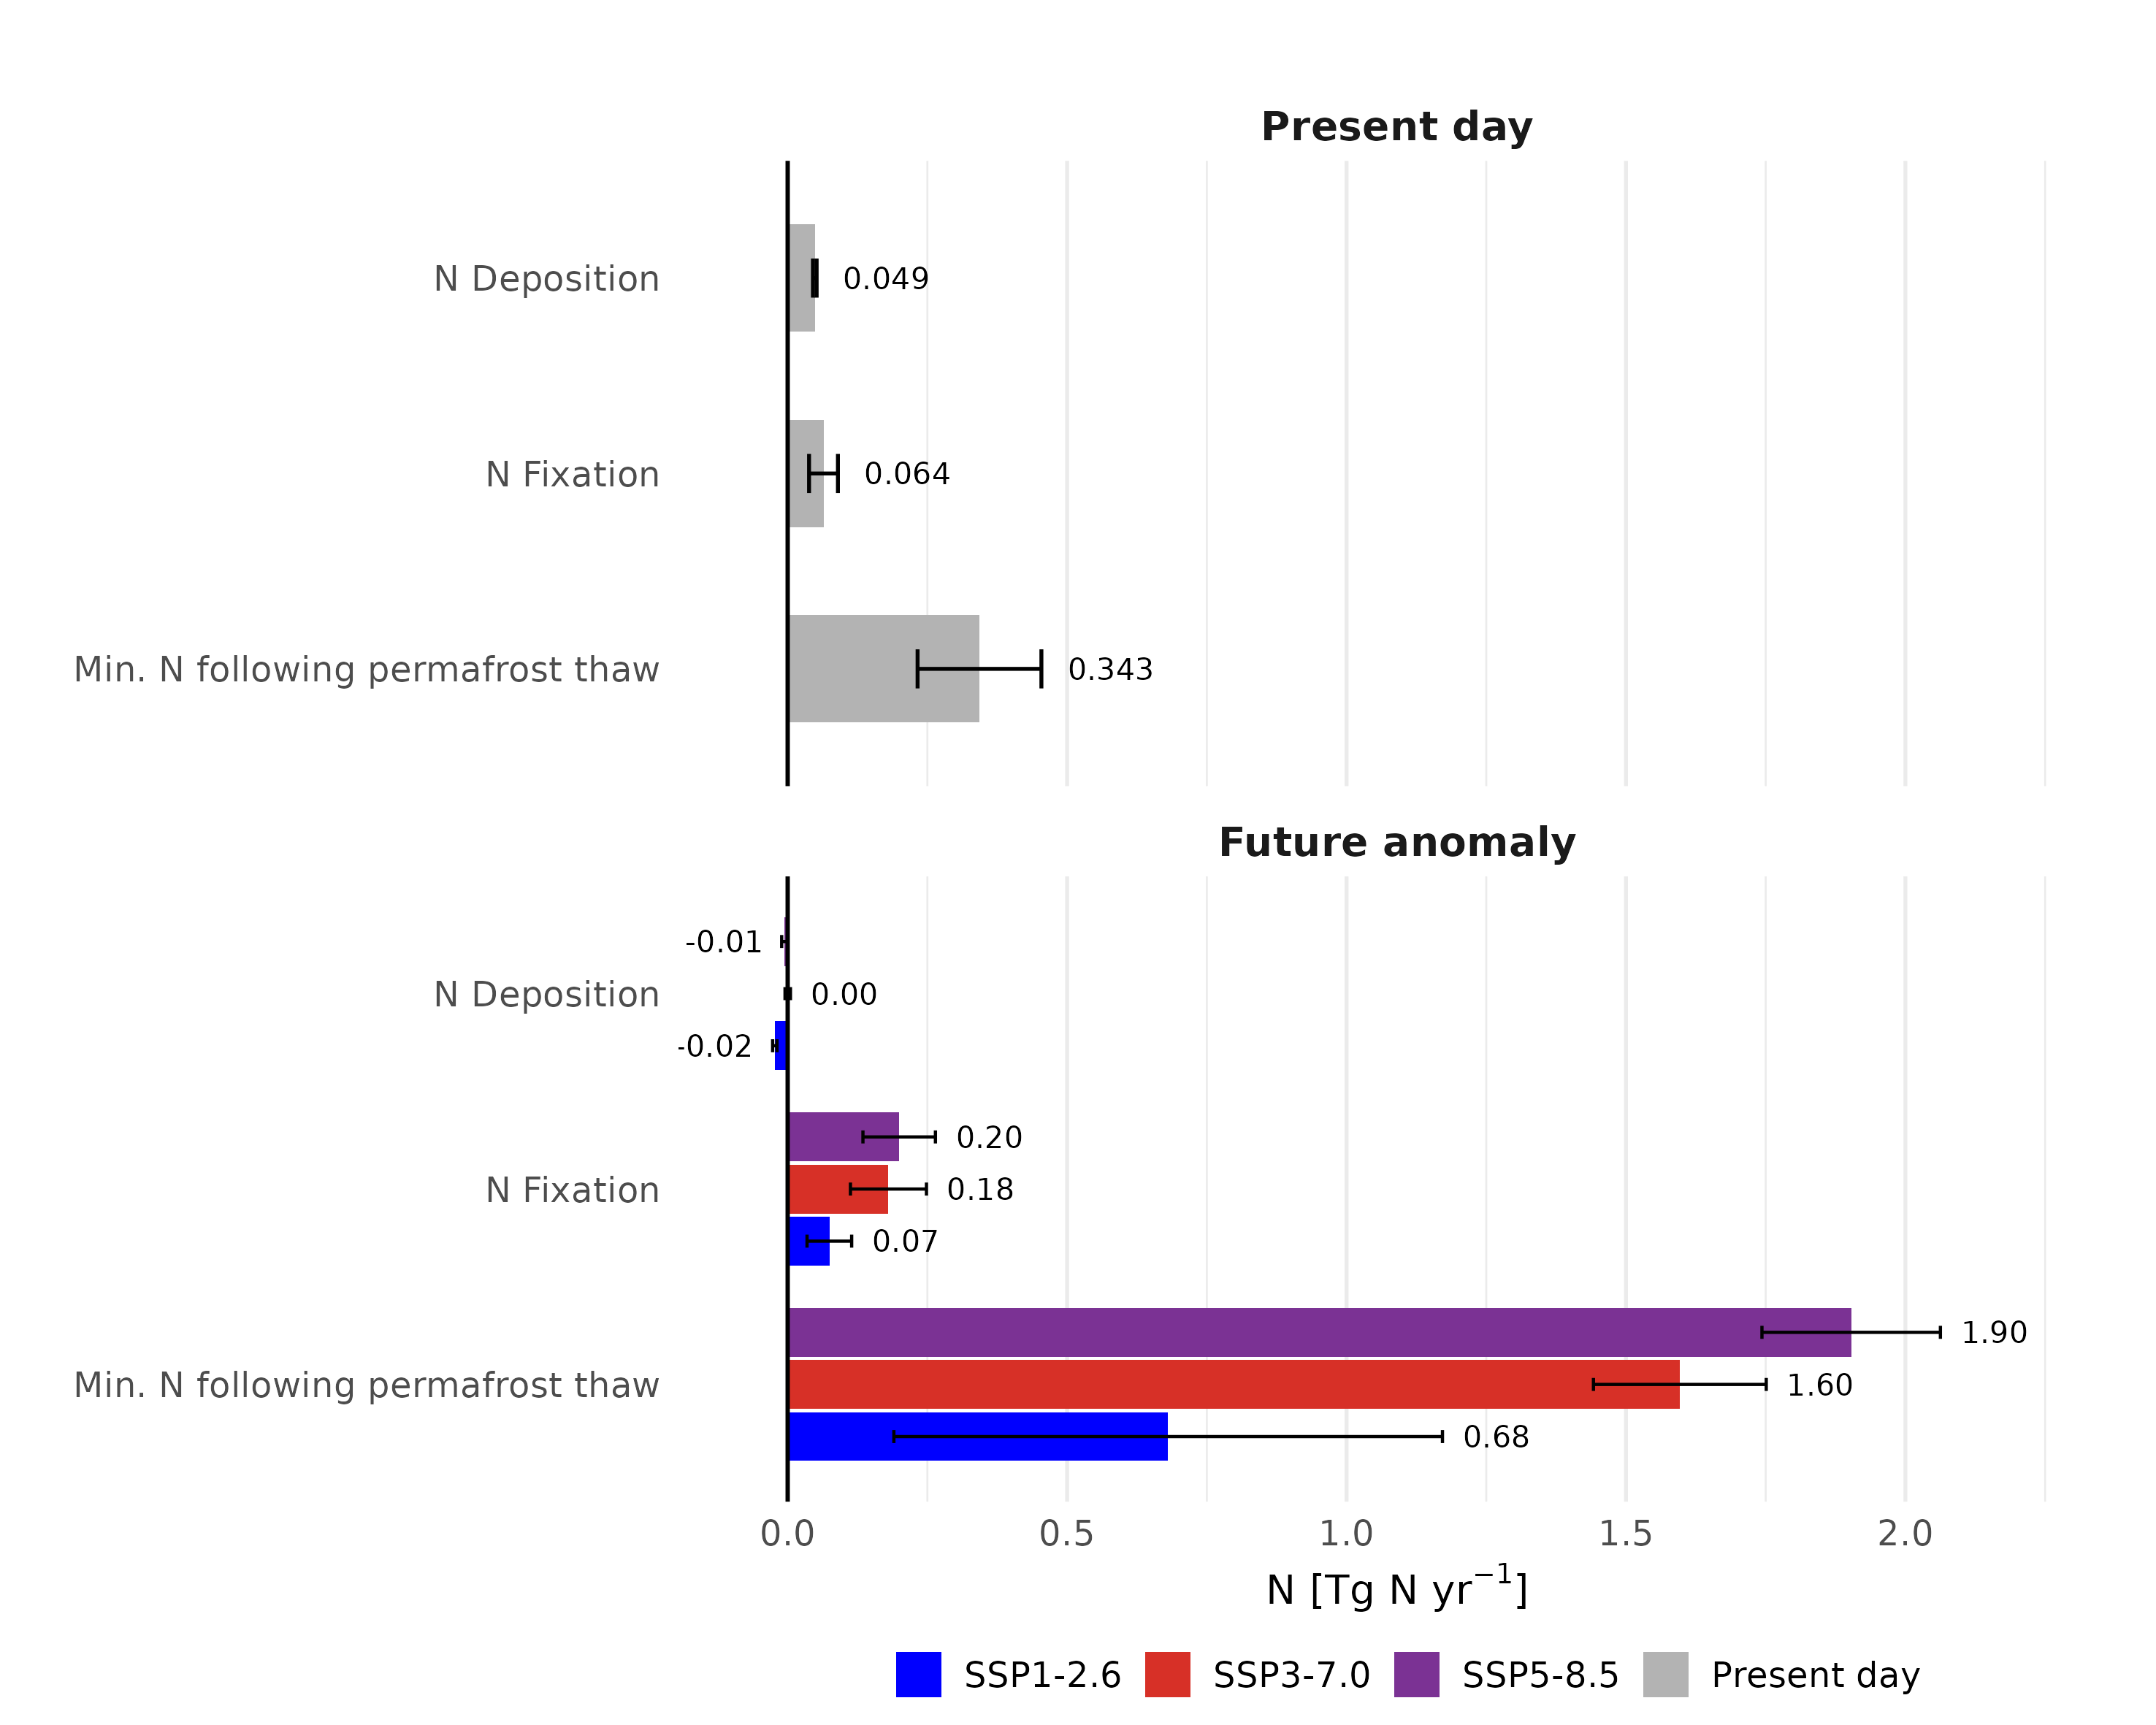

Source data for this figure (header and first rows):
Pool, Type, SSP, mean_plot, std
Min. N following permafrost thaw, Present day, Present day, 0.3432, 0.1108
N Fixation, Present day, Present day, 0.06409, 0.02583
N Deposition, Present day, Present day, 0.04851, 0.003307
Min. N following permafrost thaw, Future anomaly, SSP1-2.6, 0.6808, 0.4908
N Fixation, Future anomaly, SSP1-2.6, 0.07457, 0.03992
N Deposition, Future anomaly, SSP1-2.6, -0.02304, 0.003904
Min. N following permafrost thaw, Future anomaly, SSP3-7.0, 1.596, 0.1546
N Fixation, Future anomaly, SSP3-7.0, 0.1803, 0.068
N Deposition, Future anomaly, SSP3-7.0, 1.0953548352472114e-4, 0.004851
Min. N following permafrost thaw, Future anomaly, SSP5-8.5, 1.903, 0.1597
N Fixation, Future anomaly, SSP5-8.5, 0.1995, 0.06485
N Deposition, Future anomaly, SSP5-8.5, -0.005495, 0.005245
